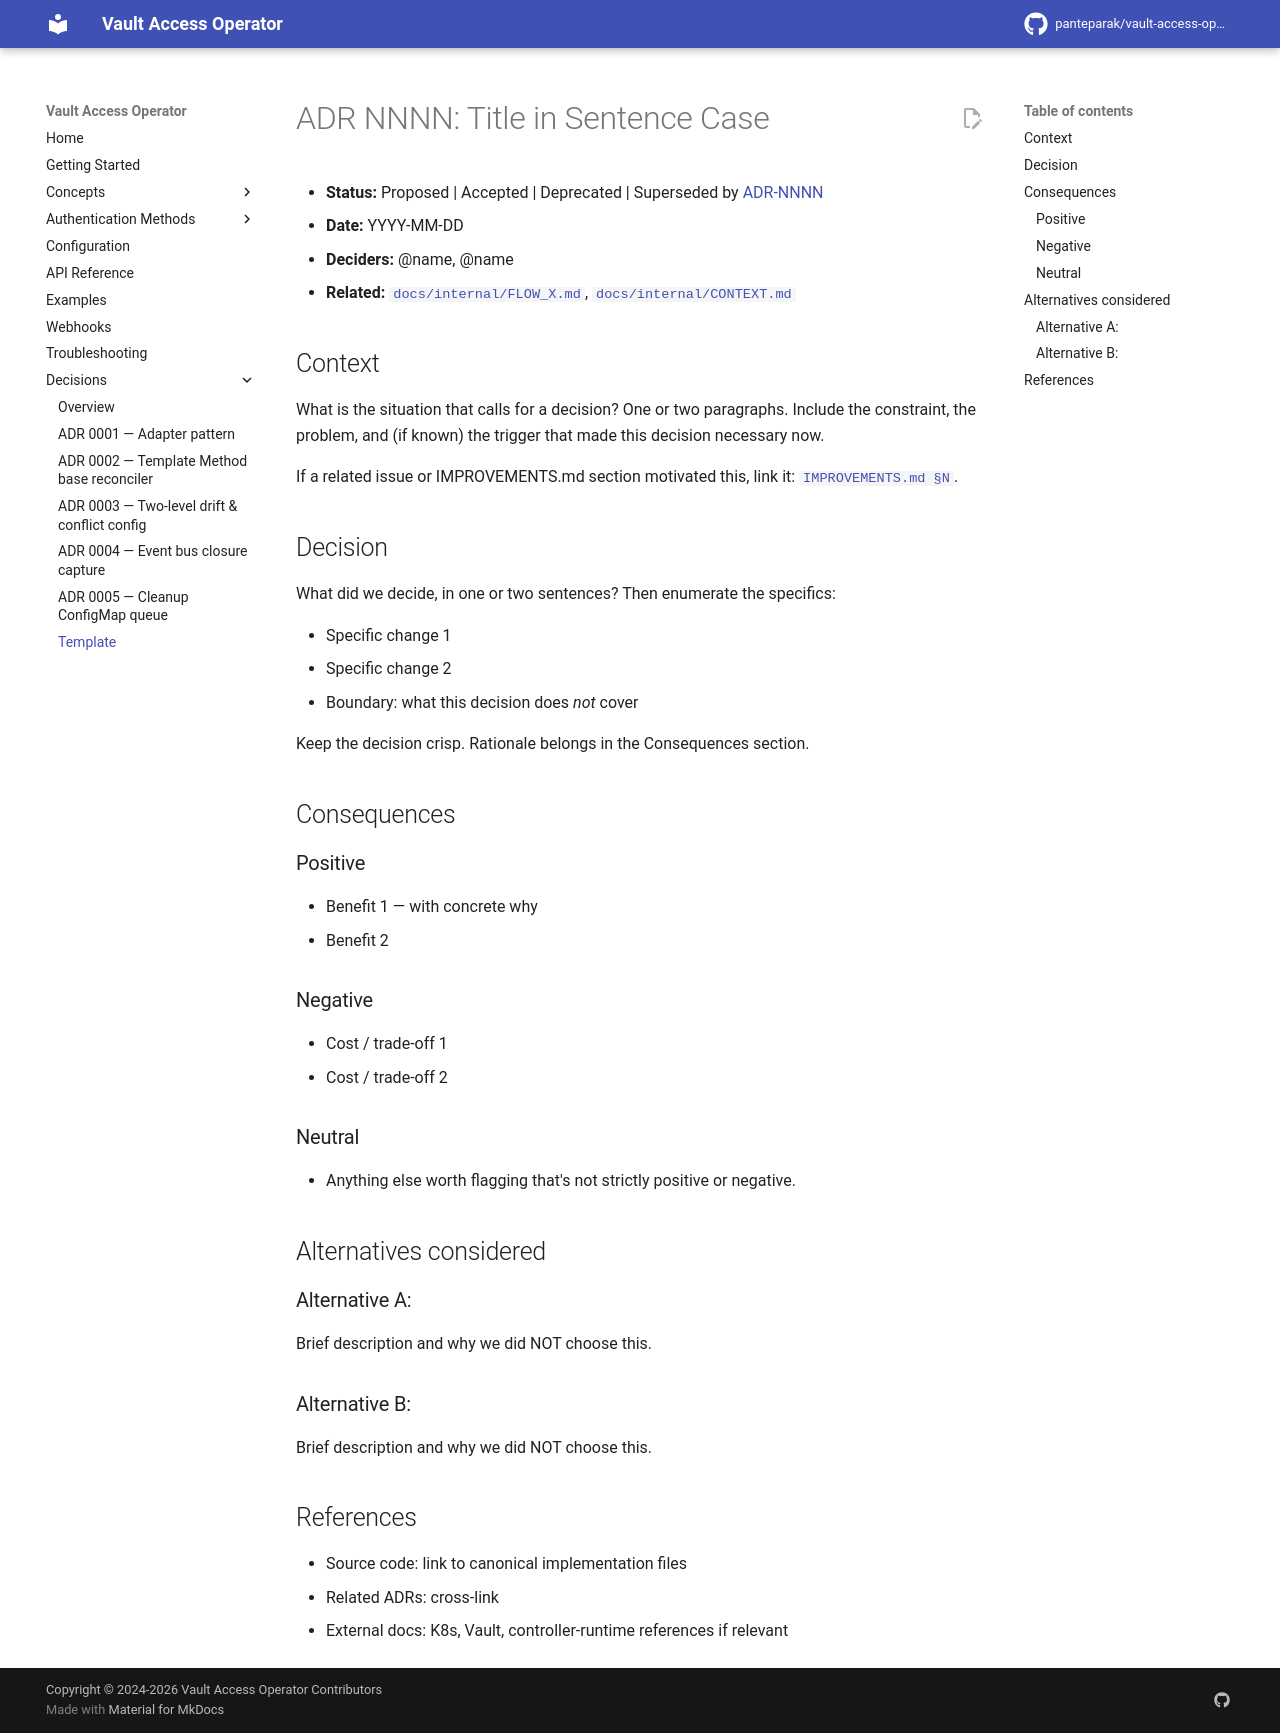

repository: panteparak/vault-access-operator · page: adr/0000-template/index.html · generator: mkdocs

# ADR NNNN: Title in Sentence Case

- **Status:** Proposed | Accepted | Deprecated | Superseded by [ADR-NNNN](NNNN-slug.md)
- **Date:** YYYY-MM-DD
- **Deciders:** @name, @name
- **Related:** [`docs/internal/FLOW_X.md`](../internal/FLOW_X.md), [`docs/internal/CONTEXT.md`](../internal/CONTEXT.md)

## Context

What is the situation that calls for a decision? One or two paragraphs. Include the constraint, the problem, and (if known) the trigger that made this decision necessary now.

If a related issue or IMPROVEMENTS.md section motivated this, link it: [`IMPROVEMENTS.md §N`](../internal/IMPROVEMENTS.md#section-n).

## Decision

What did we decide, in one or two sentences? Then enumerate the specifics:

- Specific change 1
- Specific change 2
- Boundary: what this decision does *not* cover

Keep the decision crisp. Rationale belongs in the Consequences section.

## Consequences

### Positive

- Benefit 1 — with concrete why
- Benefit 2

### Negative

- Cost / trade-off 1
- Cost / trade-off 2

### Neutral

- Anything else worth flagging that's not strictly positive or negative.

## Alternatives considered

### Alternative A: <short name>

Brief description and why we did NOT choose this.

### Alternative B: <short name>

Brief description and why we did NOT choose this.

## References

- Source code: link to canonical implementation files
- Related ADRs: cross-link
- External docs: K8s, Vault, controller-runtime references if relevant
